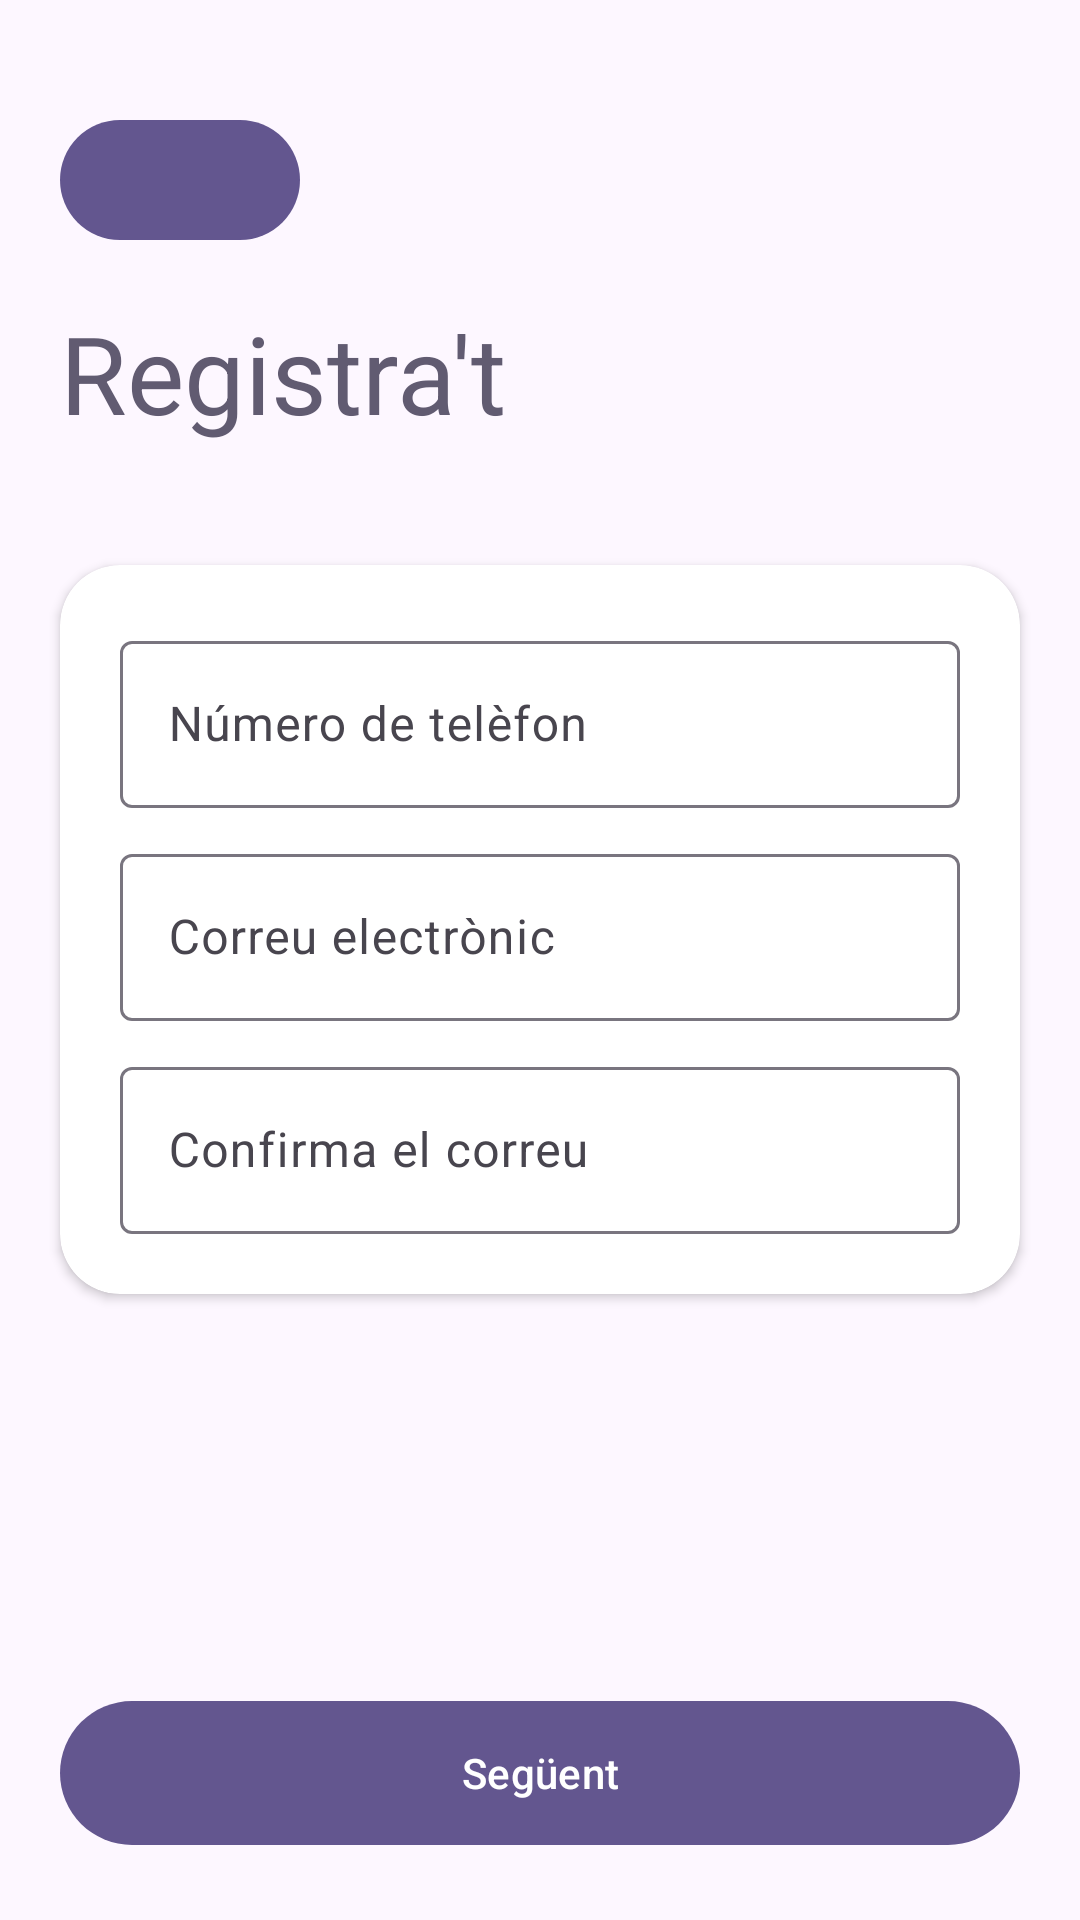

Write the Android layout XML for this screen, with the resource values it uses.
<!-- AndroidManifest.xml: application theme Theme.EasyDrive -->
<!-- res/layout/activity_registre1.xml -->
<?xml version="1.0" encoding="utf-8"?>
<androidx.constraintlayout.widget.ConstraintLayout xmlns:android="http://schemas.android.com/apk/res/android"
    xmlns:app="http://schemas.android.com/apk/res-auto"
    xmlns:tools="http://schemas.android.com/tools"
    android:id="@+id/main"
    android:layout_width="match_parent"
    android:layout_height="match_parent"
    tools:context=".activities.registre.Registre1">
    

    <ImageButton
        android:layout_width="80dp"
        android:layout_height="40dp"
        android:id="@+id/imagebtnR1"
        app:layout_constraintTop_toTopOf="parent"
        app:layout_constraintStart_toStartOf="parent"
        android:src="@drawable/baseline_arrow_back_24"
        app:tint="?attr/colorOnPrimary"
        android:background="@drawable/roundcorner"
        android:layout_marginTop="40dp"
        android:layout_marginStart="20dp"/>

    <TextView
        android:layout_width="match_parent"
        android:layout_height="wrap_content"
        android:id="@+id/textViewR1"
        app:layout_constraintTop_toBottomOf="@+id/imagebtnR1"
        android:textColor="?colorSecondary"
        android:layout_marginTop="20dp"
        android:textSize="36sp"
        android:layout_marginHorizontal="20dp"

        android:drawablePadding="8dp"
        android:text="Registra't"/>

    <com.google.android.material.button.MaterialButtonToggleGroup
        android:id="@+id/toggleButton"
        android:layout_width="match_parent"
        android:layout_height="wrap_content"
        app:singleSelection="true"
        android:layout_marginTop="20dp"
        android:layout_marginHorizontal="20dp"
        app:layout_constraintTop_toBottomOf="@+id/textViewR1"
        android:orientation="horizontal"
        app:selectionRequired="true"
        >
        <Button
            style="?attr/materialButtonOutlinedStyle"
            android:id="@+id/btnUsuari"
            android:layout_width="0dp"
            android:layout_height="wrap_content"
            android:layout_weight="1"
            android:text="👤 Usuari" />

        <Button
            style="?attr/materialButtonOutlinedStyle"
            android:id="@+id/btnTaxista"
            android:layout_width="0dp"
            android:layout_height="wrap_content"
            android:layout_weight="1"
            android:text="🚕 Taxista" />

    </com.google.android.material.button.MaterialButtonToggleGroup>

    <androidx.cardview.widget.CardView
        android:layout_width="match_parent"
        android:layout_height="wrap_content"
        app:layout_constraintTop_toBottomOf="@+id/toggleButton"
        android:layout_marginTop="20dp"
        app:cardCornerRadius="20dp"
        android:layout_marginHorizontal="20dp">
        <androidx.constraintlayout.widget.ConstraintLayout
            android:layout_width="match_parent"
            android:layout_height="match_parent">
            <com.google.android.material.textfield.TextInputLayout
                android:layout_width="match_parent"
                android:layout_height="wrap_content"
                android:id="@+id/til1CardR1"
                android:layout_marginHorizontal="20dp"
                android:layout_marginTop="20dp"
                android:hint="Número de telèfon"
                app:layout_constraintTop_toTopOf="parent">
                <com.google.android.material.textfield.TextInputEditText
                    android:layout_width="match_parent"
                    android:layout_height="match_parent"
                    android:id="@+id/tie_numMobilR1"
                    android:inputType="number"
                    android:maxLines="1"
                    android:singleLine="true"
                    android:imeOptions="actionDone"
                    android:maxLength="9"
                    />
            </com.google.android.material.textfield.TextInputLayout>

            <com.google.android.material.textfield.TextInputLayout
                android:layout_width="match_parent"
                android:layout_height="wrap_content"
                android:layout_marginTop="10dp"
                app:layout_constraintTop_toBottomOf="@+id/til1CardR1"
                android:layout_marginHorizontal="20dp"
                android:hint="Correu electrònic"
                android:id="@+id/til2CardR1">
                <com.google.android.material.textfield.TextInputEditText
                    android:layout_width="match_parent"
                    android:layout_height="match_parent"
                    android:id="@+id/tie_correuR1"
                    android:inputType="textEmailAddress"
                    android:maxLines="1"
                    android:singleLine="true"
                    android:imeOptions="actionDone"/>
            </com.google.android.material.textfield.TextInputLayout>

            <com.google.android.material.textfield.TextInputLayout
                android:layout_width="match_parent"
                android:layout_height="wrap_content"
                android:layout_marginTop="10dp"
                android:layout_marginBottom="20dp"
                app:layout_constraintTop_toBottomOf="@+id/til2CardR1"
                app:layout_constraintBottom_toBottomOf="parent"
                android:layout_marginHorizontal="20dp"
                android:hint="Confirma el correu"
                android:id="@+id/til3CardR1">
                <com.google.android.material.textfield.TextInputEditText
                    android:layout_width="match_parent"
                    android:layout_height="match_parent"
                    android:id="@+id/tie_repeteixCorreuR1"
                    android:inputType="textEmailAddress"
                    android:maxLines="1"
                    android:singleLine="true"
                    android:imeOptions="actionDone"/>
            </com.google.android.material.textfield.TextInputLayout>

        </androidx.constraintlayout.widget.ConstraintLayout>

    </androidx.cardview.widget.CardView>

    <com.google.android.material.button.MaterialButton
        android:layout_width="match_parent"
        android:layout_height="wrap_content"
        android:id="@+id/btnSeguent"
        app:layout_constraintBottom_toBottomOf="parent"
        android:text="Següent"
        android:layout_marginHorizontal="20dp"
        android:layout_marginBottom="25dp"
        app:icon="@drawable/baseline_arrow_forward_24"
        app:tint="?attr/colorOnPrimary"
        android:background="@drawable/roundcorner"
        app:iconGravity="textEnd"/>
</androidx.constraintlayout.widget.ConstraintLayout>
<!-- resources referenced by this layout -->
<resources>
  <!-- drawable roundcorner (drawable) -->
  <?xml version="1.0" encoding="utf-8"?>
  <shape xmlns:android="http://schemas.android.com/apk/res/android">
      <solid android:color="?colorPrimary" />
      <corners android:radius="30dp" />
  </shape>
  <style name="Theme.EasyDrive" parent="Base.Theme.EasyDrive" />
  <color name="md_theme_primary">#63568F</color>
  <color name="md_theme_onPrimary">#FFFFFF</color>
  <color name="md_theme_primaryContainer">#E8DEFF</color>
  <color name="md_theme_onPrimaryContainer">#4B3E76</color>
  <color name="md_theme_secondary">#615B71</color>
  <color name="md_theme_onSecondary">#FFFFFF</color>
  <color name="md_theme_secondaryContainer">#E7DEF8</color>
  <color name="md_theme_onSecondaryContainer">#494458</color>
  <color name="md_theme_tertiary">#7D5261</color>
  <color name="md_theme_onTertiary">#FFFFFF</color>
  <color name="md_theme_tertiaryContainer">#FFD9E4</color>
  <color name="md_theme_onTertiaryContainer">#633B49</color>
  <color name="md_theme_error">#BA1A1A</color>
  <color name="md_theme_onError">#FFFFFF</color>
  <color name="md_theme_errorContainer">#FFDAD6</color>
  <color name="md_theme_onErrorContainer">#93000A</color>
  <color name="md_theme_background">#FDF7FF</color>
  <color name="md_theme_onBackground">#1C1B20</color>
  <color name="md_theme_surface">#FDF7FF</color>
  <color name="md_theme_onSurface">#1C1B20</color>
  <color name="md_theme_surfaceVariant">#E6E0EC</color>
  <color name="md_theme_onSurfaceVariant">#48454E</color>
  <color name="md_theme_outline">#79757F</color>
  <color name="md_theme_outlineVariant">#CAC4CF</color>
  <color name="md_theme_inverseSurface">#322F35</color>
  <color name="md_theme_inverseOnSurface">#F4EFF7</color>
  <color name="md_theme_inversePrimary">#CDBDFF</color>
  <color name="md_theme_primaryFixed">#E8DEFF</color>
  <color name="md_theme_onPrimaryFixed">#1F1048</color>
  <color name="md_theme_primaryFixedDim">#CDBDFF</color>
  <color name="md_theme_onPrimaryFixedVariant">#4B3E76</color>
  <color name="md_theme_secondaryFixed">#E7DEF8</color>
  <color name="md_theme_onSecondaryFixed">#1D192B</color>
  <color name="md_theme_secondaryFixedDim">#CBC3DC</color>
  <color name="md_theme_onSecondaryFixedVariant">#494458</color>
  <color name="md_theme_tertiaryFixed">#FFD9E4</color>
  <color name="md_theme_onTertiaryFixed">#31111E</color>
  <color name="md_theme_tertiaryFixedDim">#EEB8C9</color>
  <color name="md_theme_onTertiaryFixedVariant">#633B49</color>
  <color name="md_theme_surfaceDim">#DDD8E0</color>
  <color name="md_theme_surfaceBright">#FDF7FF</color>
  <color name="md_theme_surfaceContainerLowest">#FFFFFF</color>
  <color name="md_theme_surfaceContainerLow">#F7F2FA</color>
  <color name="md_theme_surfaceContainer">#F2ECF4</color>
  <color name="md_theme_surfaceContainerHigh">#ECE6EE</color>
  <color name="md_theme_surfaceContainerHighest">#E6E1E9</color>
</resources>
